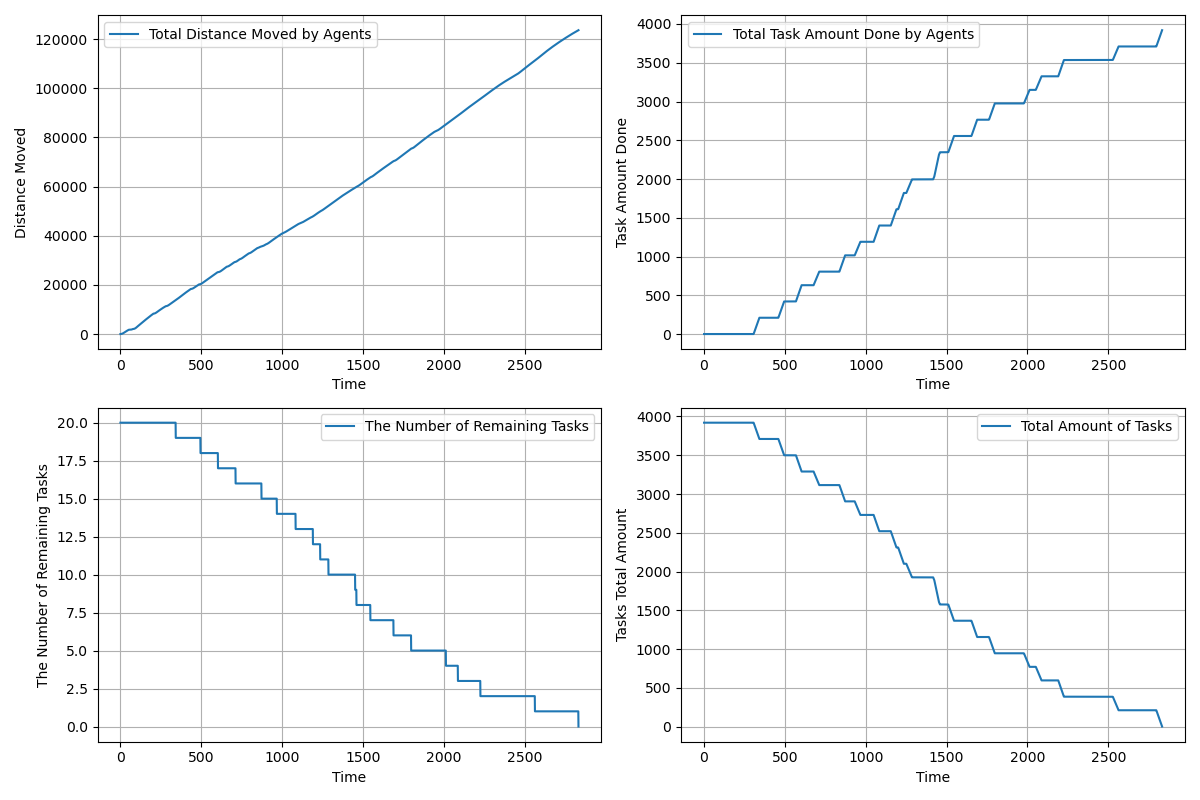

Values plotted in this chart, from the file beside it:
time, agents_total_distance_moved, agents_total_task_amount_done, completed_tasks, remaining_tasks, tasks_total_amount_left
1.0, 3, 0.0, 0, 20, 3920
2.0, 5.35, 0.0, 0, 20, 3920
3.0, 9.058, 0.0, 0, 20, 3920
4.0, 14.99, 0.0, 0, 20, 3920
5.0, 23.17, 0.0, 0, 20, 3920
6.0, 33.58, 0.0, 0, 20, 3920
7.0, 46.24, 0.0, 0, 20, 3920
8.0, 61.15, 0.0, 0, 20, 3920
9.0, 78.31, 0.0, 0, 20, 3920
10.0, 97.71, 0.0, 0, 20, 3920
11.0, 119.4, 0.0, 0, 20, 3920
12.0, 143.3, 0.0, 0, 20, 3920
13.0, 169.4, 0.0, 0, 20, 3920
14.0, 197.8, 0.0, 0, 20, 3920
15.0, 228.5, 0.0, 0, 20, 3920
16.0, 261.4, 0.0, 0, 20, 3920
17.0, 296.5, 0.0, 0, 20, 3920
18.0, 333.1, 0.0, 0, 20, 3920
19.0, 371.8, 0.0, 0, 20, 3920
20.0, 412.8, 0.0, 0, 20, 3920
21.0, 455.9, 0.0, 0, 20, 3920
22.0, 499.9, 0.0, 0, 20, 3920
23.0, 543.9, 0.0, 0, 20, 3920
24.0, 587.9, 0.0, 0, 20, 3920
25.0, 630.9, 0.0, 0, 20, 3920
26.0, 673.9, 0.0, 0, 20, 3920
27.0, 716.8, 0.0, 0, 20, 3920
28.0, 759.8, 0.0, 0, 20, 3920
29.0, 802.7, 0.0, 0, 20, 3920
30.0, 844.7, 0.0, 0, 20, 3920
31.0, 886.7, 0.0, 0, 20, 3920
32.0, 928.7, 0.0, 0, 20, 3920
33.0, 970.7, 0.0, 0, 20, 3920
34.0, 1013, 0.0, 0, 20, 3920
35.0, 1055, 0.0, 0, 20, 3920
36.0, 1097, 0.0, 0, 20, 3920
37.0, 1138, 0.0, 0, 20, 3920
38.0, 1179, 0.0, 0, 20, 3920
39.0, 1220, 0.0, 0, 20, 3920
40.0, 1261, 0.0, 0, 20, 3920
41.0, 1302, 0.0, 0, 20, 3920
42.0, 1343, 0.0, 0, 20, 3920
43.0, 1382, 0.0, 0, 20, 3920
44.0, 1421, 0.0, 0, 20, 3920
45.0, 1460, 0.0, 0, 20, 3920
46.0, 1498, 0.0, 0, 20, 3920
47.0, 1536, 0.0, 0, 20, 3920
48.0, 1574, 0.0, 0, 20, 3920
49.0, 1612, 0.0, 0, 20, 3920
50.0, 1650, 0.0, 0, 20, 3920
51.0, 1688, 0.0, 0, 20, 3920
52.0, 1723, 0.0, 0, 20, 3920
53.0, 1743, 0.0, 0, 20, 3920
54.0, 1746, 0.0, 0, 20, 3920
55.0, 1750, 0.0, 0, 20, 3920
56.0, 1754, 0.0, 0, 20, 3920
57.0, 1759, 0.0, 0, 20, 3920
58.0, 1763, 0.0, 0, 20, 3920
59.0, 1766, 0.0, 0, 20, 3920
60.0, 1770, 0.0, 0, 20, 3920
... 2,772 more rows
